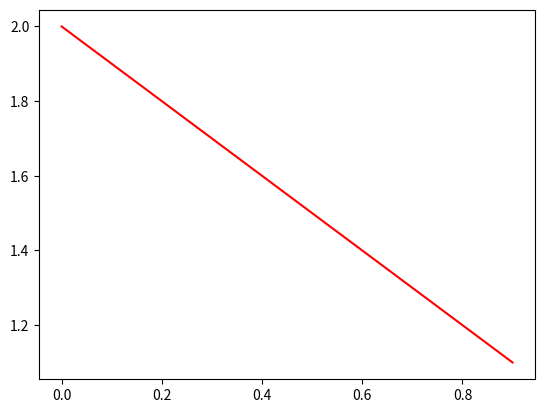

The matplotlib source for this figure:
import numpy as np

import matplotlib.pyplot as plt

# 2y+x(exp(3x)-exp(2x))
def f(y):
    return -5*x+4
    #(2*y)+(x*((np.exp(3*x))-(np.exp(2*x))))
 
i=0
h=0.1
k1=0
k2=0
k3=0
k4=0
x=1
y=2
y1=[]


while i<10:
    print (str(i)+' '+str(y))
    y1.append(y)
    k1=h*f(y)
    k2=h*f(y+(k1/2))
    k3=h*f(y+(k2/2))
    k4=h*f(y+k3)
    y=y+(k1/6)+(k2/3)+(k3/3)+(k4/6)

    i=i+1

t1=np.arange(0.0, 1.0, 0.1)    
plt.clf()   
plt.figure(1)
plt.plot(t1, y1,'r')